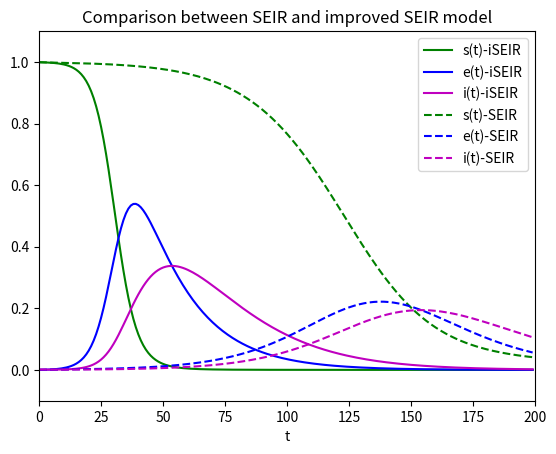

Write the Python code that produced this figure.
# SEIR2 模型，考虑潜伏期具有传染性
from scipy.integrate import odeint  # 导入 scipy.integrate 模块
import numpy as np  # 导入 numpy包
import matplotlib.pyplot as plt  # 导入 matplotlib包

def dySEIR(y, t, lamda, delta, mu):  # SEIR 模型，导数函数
    s, e, i = y
    ds_dt = - lamda*s*i  
    de_dt = lamda*s*i - delta*e  
    di_dt = delta*e - mu*i  
    return np.array([ds_dt,de_dt,di_dt])

def dySEIR2(y, t, lamda, lam2, delta, mu):  # SEIR2 模型，导数函数
    s, e, i = y
    ds_dt = - lamda*s*i - lam2*s*e 
    de_dt = lamda*s*i + lam2*s*e - delta*e  
    di_dt = delta*e - mu*i 
    return np.array([ds_dt,de_dt,di_dt])

# 设置模型参数
number = 1e5  # 总人数
lamda = 0.2 # 日接触率, 患病者每天有效接触的易感者的平均人数
lam2 = 0.25  # 日接触率2, 潜伏者每天有效接触的易感者的平均人数
delta = 0.05  # 日发病率，每天发病成为患病者的潜伏者占潜伏者总数的比例
mu = 0.05  # 日治愈率, 每天治愈的患病者人数占患病者总数的比例
sigma = lamda / mu  # 传染期接触数
fsig = 1-1/sigma
tEnd = 200  # 预测日期长度
t = np.arange(0.0, tEnd, 1)  # (start,stop,step)
i0 = 1e-3  # 患病者比例的初值
e0 = 0  # 潜伏者比例的初值
s0 = 1-i0  # 易感者比例的初值
Y0 = (s0, e0, i0)  # 微分方程组的初值

# odeint 数值解，求解微分方程初值问题
ySEIR = odeint(dySEIR, Y0, t, args=(lamda,delta,mu))  # SEIR 模型
ySEIR2 = odeint(dySEIR2, Y0, t, args=(lamda,lam2,delta,mu))  # SEIR2 模型

# 输出绘图
print("lamda={}\tmu={}\tsigma={}\t(1-1/sig)={}".format(lamda,mu,sigma,fsig))
plt.title("Comparison between SEIR and improved SEIR model")
plt.xlabel('t')
plt.axis([0, tEnd, -0.1, 1.1])

plt.plot(t, ySEIR2[:,0], '-g', label='s(t)-iSEIR')  # 易感者比例
plt.plot(t, ySEIR2[:,1], '-b', label='e(t)-iSEIR')  # 潜伏者比例
plt.plot(t, ySEIR2[:,2], '-m', label='i(t)-iSEIR')  # 患病者比例

plt.plot(t, ySEIR[:,0], '--g', label='s(t)-SEIR')
plt.plot(t, ySEIR[:,1], '--b', label='e(t)-SEIR')
plt.plot(t, ySEIR[:,2], '--m', label='i(t)-SEIR')

plt.legend(loc='upper right') 
plt.show()